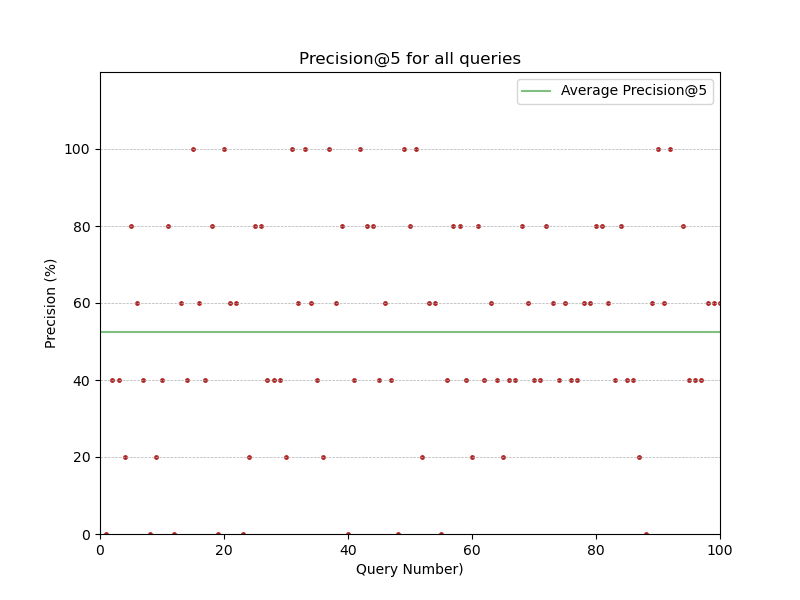

The data file committed next to this chart (first rows):
, P@5, QueryNumber
0, 0.0, 1.0
1, 40.0, 2.0
2, 40.0, 3.0
3, 20.0, 4.0
4, 80.0, 5.0
5, 60.0, 6.0
6, 40.0, 7.0
7, 0.0, 8.0
8, 20.0, 9.0
9, 40.0, 10.0
10, 80.0, 11.0
11, 0.0, 12.0
12, 60.0, 13.0
13, 40.0, 14.0
14, 100.0, 15.0
15, 60.0, 16.0
16, 40.0, 17.0
17, 80.0, 18.0
18, 0.0, 19.0
19, 100.0, 20.0
20, 60.0, 21.0
21, 60.0, 22.0
22, 0.0, 23.0
23, 20.0, 24.0
24, 80.0, 25.0
25, 80.0, 26.0
26, 40.0, 27.0
27, 40.0, 28.0
28, 40.0, 29.0
29, 20.0, 30.0
30, 100.0, 31.0
31, 60.0, 32.0
32, 100.0, 33.0
33, 60.0, 34.0
34, 40.0, 35.0
35, 20.0, 36.0
36, 100.0, 37.0
37, 60.0, 38.0
38, 80.0, 39.0
39, 0.0, 40.0
40, 40.0, 41.0
41, 100.0, 42.0
42, 80.0, 43.0
43, 80.0, 44.0
44, 40.0, 45.0
45, 60.0, 46.0
46, 40.0, 47.0
47, 0.0, 48.0
48, 100.0, 49.0
49, 80.0, 50.0
50, 100.0, 51.0
51, 20.0, 52.0
52, 60.0, 53.0
53, 60.0, 54.0
54, 0.0, 55.0
55, 40.0, 56.0
56, 80.0, 57.0
57, 80.0, 58.0
58, 40.0, 59.0
59, 20.0, 60.0
... 39 more rows
